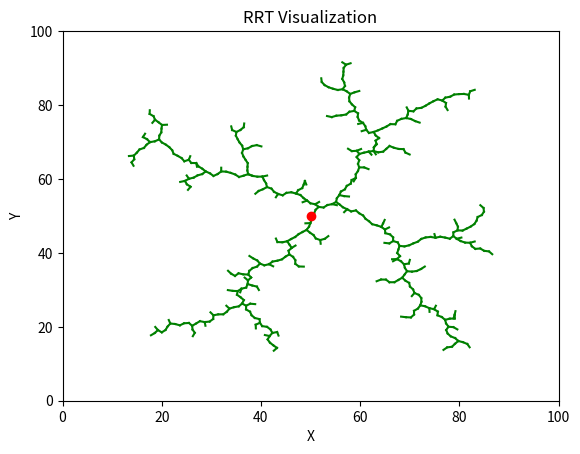

Write the Python code that produced this figure.
import matplotlib.pyplot as plt
import random
import math


#Plot
fig, ax = plt.subplots()

q_init = (50, 50)

tree = []
tree.append(q_init)

delta = 1
K = 500
euc_dist = 0

def plot_tree(ax, tree):
    for node in tree:
        ax.plot(node[0], node[1], 'bo')  # Plot nodes in blue
    for i in range(1, len(tree)):
        q_near = tree[i-1]
        q_new = tree[i]
        ax.plot([q_near[0], q_new[0]], [q_near[1], q_new[1]], 'g-')

def nearest_vertex(q_rand, tree):
    min = float('inf')
    shortest_node = ()
    for node in tree:
        euc_dist = math.sqrt(((q_rand[0] - node[0]) ** 2) + (q_rand[1] - node[1]) ** 2)
        if euc_dist < min:
            min = euc_dist
            shortest_node = node
            
    return shortest_node
    
for i in range(K):
    q_rand = (random.randint(0, 100), random.randint(0, 100))
    q_near = nearest_vertex(q_rand, tree)
    
    dist = math.sqrt(((q_rand[0] - q_near[0]) ** 2) + ((q_rand[1] - q_near[1]) ** 2))
    new_x = q_near[0] + ((q_rand[0] - q_near[0]) / dist) * delta
    new_y = q_near[1] + ((q_rand[1] - q_near[1]) / dist) * delta
    q_new = (new_x, new_y)
    tree.append(q_new)
    ax.plot([q_near[0], q_new[0]], [q_near[1], q_new[1]], 'g-')

    
    
# Plot the tree
#plot_tree(ax, tree)
ax.plot(q_init[0], q_init[1], 'ro')  # Start node in red
plt.xlim(0, 100)
plt.ylim(0, 100)
plt.xlabel('X')
plt.ylabel('Y')
plt.title('RRT Visualization')
plt.show()